Run: headless pygame with SDL's dummy video driver; simulated clock (each Clock.tick advances the game by its frame time, no real sleeping); random seed 0; keys injected as events and as key.get_pressed() state; mouse plan: one left click at the window centre at the start of phase 2, then a move to the lower-right quarter at the start of phase 3.
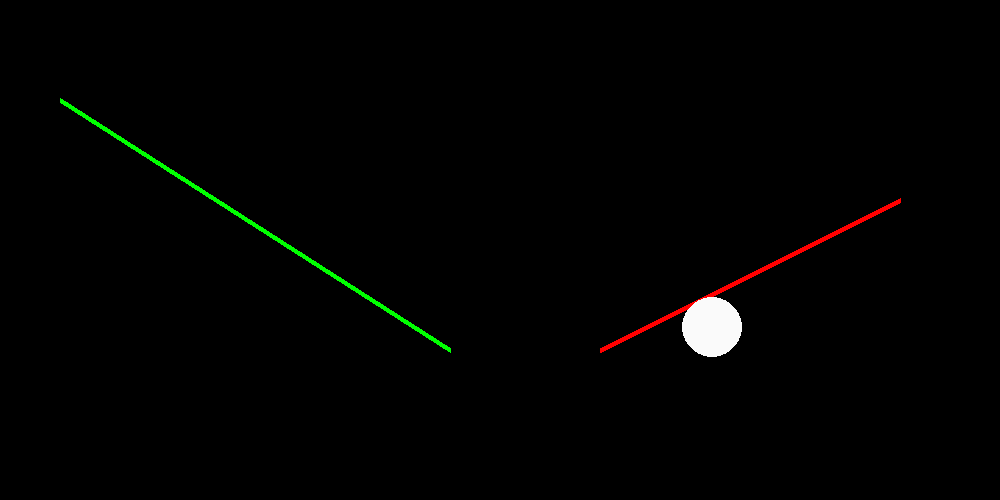
Frame 1 of 4 · flips 1–60 · no input
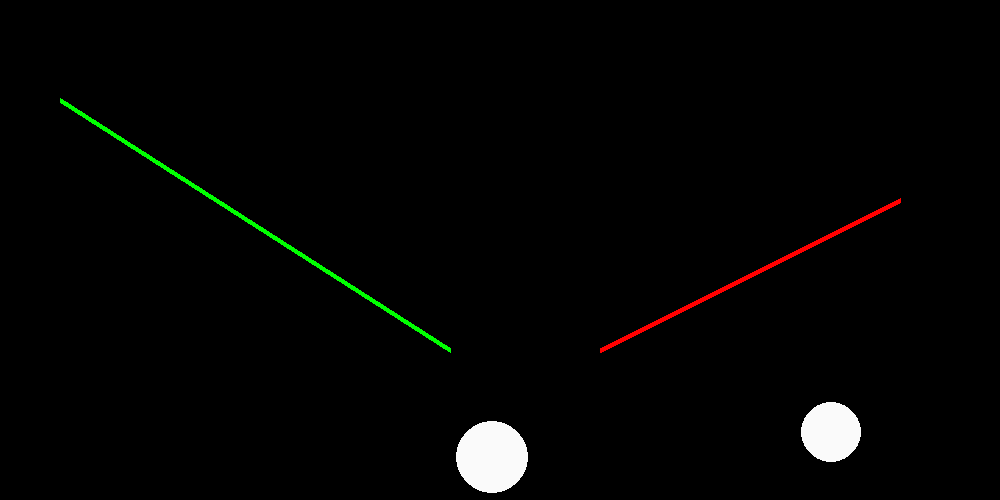
Frame 2 of 4 · flips 61–180 · clicked the window centre · tapped SPACE, RETURN · held RIGHT (→), D
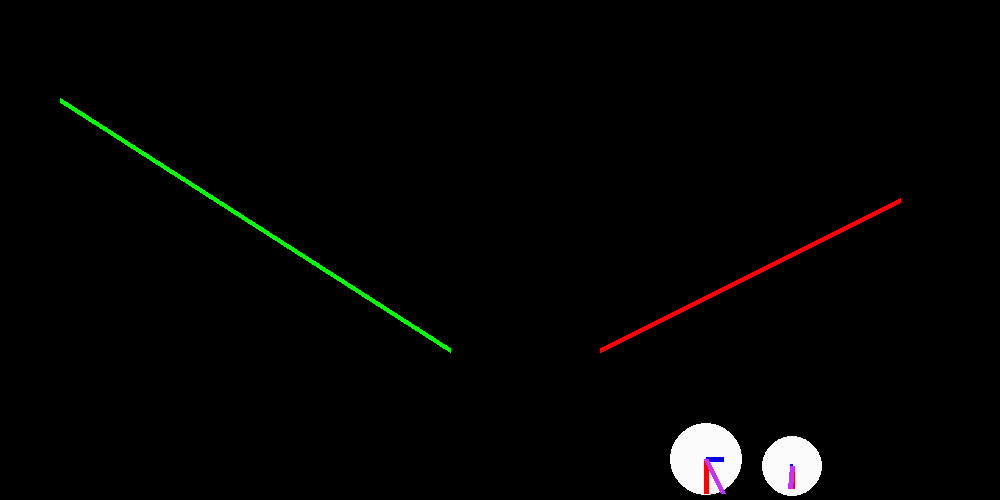
Frame 3 of 4 · flips 181–300 · moved the mouse to the lower-right quarter · held DOWN (↓), S
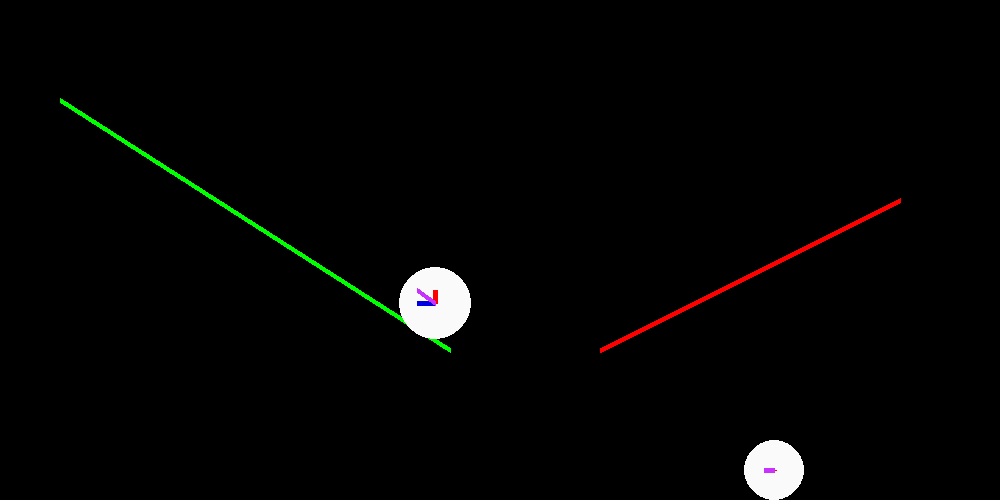
Frame 4 of 4 · flips 301–420 · held LEFT (←), A, UP (↑), W

The pygame program that drew these frames:

import pygame
import random
import math
import time


elasticity = 0.875
gravity = .35
drag = 0.999


def collide(p1, p2):
    dx = p1.x - p2.x
    dy = p1.y - p2.y

    dist = math.hypot(dx, dy)
    if dist < p1.radius + p2.radius:
        angle = math.atan2(dy, dx) + 0.5 * math.pi
        total_mass = p1.mass + p2.mass

        (p1.angle, p1.speed) = addVectors(p1.angle, p1.speed * (p1.mass - p2.mass) / total_mass,
                                          angle, 2 * p2.speed * p2.mass / total_mass)
        (p2.angle, p2.speed) = addVectors(p2.angle, p2.speed * (p2.mass - p1.mass) / total_mass,
                                          angle + math.pi, 2 * p1.speed * p1.mass / total_mass)
        p1.speed *= elasticity
        p2.speed *= elasticity

        overlap = 0.5 * (p1.radius + p2.radius - dist + 1)
        p1.x += math.sin(angle) * overlap
        p1.y -= math.cos(angle) * overlap
        p2.x -= math.sin(angle) * overlap
        p2.y += math.cos(angle) * overlap


def addVectors(angle1, length1, angle2, length2):
    x = math.sin(angle1) * length1 + math.sin(angle2) * length2
    y = math.cos(angle1) * length1 + math.cos(angle2) * length2

    angle = 0.5 * math.pi - math.atan2(y, x)
    length = math.hypot(x, y)
    return angle, length


class Ball:
    def __init__(self,x,y,radius, angle, speed):
        self.x = x
        self.y = y
        self.radius = radius
        self.speed = speed
        self.angle = angle
        self.vx = math.sin(self.angle) * self.speed
        self.vy = math.cos(self.angle) * self.speed
        self.clicked = False
        self.mass = self.radius ** 2

    def display(self,screen,showVectors):
        pygame.draw.circle(screen,(250,250,250),(int(self.x),int(self.y)),int(self.radius),0)
        if showVectors:
            pygame.draw.line(screen, (0, 0, 225), (self.x, self.y), (self.x + math.sin(self.angle) * self.speed * 15, self.y), 5)
            pygame.draw.line(screen, (255,0, 0), (self.x, self.y), (self.x, self.y - math.cos(self.angle) * self.speed * 15), 5)
            pygame.draw.line(screen, (200, 50, 255), (self.x, self.y), ((self.x + math.sin(self.angle) * self.speed * 15) , self.y - math.cos(self.angle) * self.speed * 15), 5)

    def move(self):
        self.speed *= drag
        (self.angle,self.speed) = addVectors(self.angle, self.speed,  math.pi, gravity)
        # this is gravity, bc no tuple unpacking ):
        self.vx = math.sin(self.angle) * self.speed
        self.vy = math.cos(self.angle) * self.speed
        if not self.clicked:
            pressed = pygame.key.get_pressed()
            if pressed[pygame.K_LEFT]:
                (self.angle, self.speed) = addVectors(self.angle, self.speed, (3 * math.pi) / 2, 0.1)

            if pressed[pygame.K_RIGHT]:
                (self.angle, self.speed) = addVectors(self.angle, self.speed, (math.pi) / 2, 0.1)

            if pressed[pygame.K_UP]:
                (self.angle, self.speed) = addVectors(self.angle, self.speed, 0, 0.4)

            if pressed[pygame.K_DOWN]:
                (self.angle, self.speed) = addVectors(self.angle, self.speed, (math.pi), 0.1)
            self.x += self.vx
            self.y -= self.vy

    def bounce(self, width, height, surfaceList):
        if self.x > width - self.radius:
            self.x = width - self.radius
            self.angle = - self.angle
            self.speed *= elasticity

        elif self.x < self.radius:
            self.x = self.radius
            self.angle = - self.angle
            self.speed *= elasticity

        if self.y > height - self.radius:
            self.y = height - self.radius
            self.angle = math.pi - self.angle
            self.speed *= elasticity

        elif self.y < self.radius:
            self.y = self.radius
            self.angle = math.pi - self.angle
            self.speed *= elasticity

        for surface in surfaceList:

            if self.y + self.radius*2 >= surface.yMin and surface.xMin - self.radius / 2 <= self.x <= surface.xMax + self.radius / 2 and self.y <= self.x * surface.slope + surface.intercept + self.radius <= self.y + self.radius*2:
                print()
                if self.y >= self.x*surface.slope + surface.intercept:
                    self.y += 1
                else:
                    self.y -= 1

                if surface.slantDown == True:
                    self.x += 1
                    if self.angle > math.pi:
                        newAngle = self.angle - math.pi
                        otherAngle = math.pi - (math.atan(abs(surface.x1-surface.x2)/abs(surface.y1-surface.y2))+ newAngle)
                        self.angle += 2*otherAngle
                        self.speed *= elasticity
                    elif self.angle <= math.pi:
                        newAngle = math.pi - self.angle
                        otherAngle = math.pi - ((math.pi - math.atan(abs(surface.x1 - surface.x2) / abs(surface.y1 - surface.y2))) + newAngle)
                        self.angle -= 2*otherAngle
                        self.speed *= elasticity
                else:
                    self.x -=1
                    if self.angle > math.pi:
                        newAngle = self.angle - math.pi
                        otherAngle = math.pi - ((math.pi - math.atan(abs(surface.x1-surface.x2)/abs(surface.y1-surface.y2)))+ newAngle)
                        self.angle += 2*otherAngle
                        self.speed *= elasticity
                    elif self.angle <= math.pi:
                        newAngle = math.pi - self.angle
                        otherAngle = math.pi - (math.atan(abs(surface.x1 - surface.x2) / abs(surface.y1 - surface.y2)) + newAngle)
                        self.angle -= 2*otherAngle
                        self.speed *= elasticity


                  #  print("a")


class Surface:
    def __init__(self,x1,y1,x2,y2,color):
        self.x1 = x1
        self.x2 = x2
        self.y1 = y1
        self.y2 = y2
#basically a pair of x,y coords
        self.slope = (self.y2-self.y1)/(self.x2-self.x1)
        if self.slope == 0:
            self.slope = 1

        self.angle = math.atan(abs(self.y1-self.y2)/abs(self.x1-self.x2))
        self.color = color
        self.intercept = self.y1 - (self.x1 * self.slope)

        if self.x1 > self.x2:
            self.xMax = self.x1
            self.xMin = self.x2
        else:
            self.xMax = self.x2
            self.xMin = self.x1

        if self.y1 < self.y2:
            self.yMin = self.y1
            self.slantDown = True
            self.yMax = self.y2
        else:
            self.yMin = self.y2
            self.yMax = self.y1
            self.slantDown = False
    def display(self, displaySurface):
        pygame.draw.line(displaySurface, self.color, (self.x1, self.y1), (self.x2, self.y2),5)


screenWidth = 1000
screenHeight = 500

line1 = Surface(60, 100,450,350,(0,255,0))
line2 = Surface(600,350 ,900, 200,(255,0,0))
lineList = [line1, line2]

thing = Ball(random.randint(50,screenWidth - 50),random.randint(50,screenHeight - 50),30,random.uniform(0, math.pi * 2), random.uniform(2,6))
ballList = [thing]
pygame.init()
screen = pygame.display.set_mode((screenWidth,screenHeight))
done = False
clock = pygame.time.Clock()
clicked = None
alreadyClicked = False
lastTime = 0
paused = False
showVectors = False
Ygravity = True
Ydrag = True
Yelasticity = True
mcount = 0
momentumList = []
avgMomentumList = []
#for n in range(0):
 #   ball = Ball(random.randint(50,500),random.randint(50,500),random.randint(20,50), random.uniform(0, math.pi * 2), random.uniform(6,20))
  #  ballList.append(ball)


while not done:

    (a, b) = pygame.mouse.get_pos()
    clickBox = pygame.Rect(a, b, 2, 2)
    screen.fill((0,0,0))
    for line in lineList:
        #      pressed = pygame.key.get_pressed()
        #
        #       if pressed[pygame.K_LEFT]:
        #          ball.vx -= 8
        #         ball.x += ball.vx
        #    if pressed[pygame.K_RIGHT]:
        #       ball.vx += 8
        #      ball.x += ball.vx
        line.display(screen)

    for event in pygame.event.get():
        if event.type == pygame.MOUSEBUTTONDOWN:
            clicked = True
        elif event.type == pygame.MOUSEBUTTONUP:
            clicked = False
        if event.type == pygame.KEYDOWN:
            if event.key == pygame.K_SPACE:
                ball = Ball(random.randint(50,screenWidth - 50),random.randint(50,screenHeight - 50),random.randint(5,50),random.uniform(0, math.pi * 2), random.uniform(2,6))
                ballList.append(ball)
            if event.key == pygame.K_p:
                paused = True
                while paused:
                    pygame.time.wait(100)
                    for event in pygame.event.get():
                        if event.type == pygame.KEYDOWN and event.key == pygame.K_u:
                            paused = False
            if event.key == pygame.K_s:
                if showVectors:
                    showVectors = False
                else:
                    showVectors = True
            if event.key == pygame.K_g:
                if Ygravity:
                    Ygravity = False
                    gravity = 0
                else:
                    Ygravity = True
                    gravity = 0.35
            if event.key == pygame.K_r:
                if Ydrag:
                    drag = 1
                    Ydrag = False
                else:
                    Ydrag = True
                    drag = 0.999
            if event.key == pygame.K_e:
                if Yelasticity:
                    Yelasticity = False
                    elasticity = 1
                else:
                    Yelasticity = True
                    elasticity = .875
            if event.key == pygame.K_d:
                if len(ballList) > 1:
                    index = random.randint(0,len(ballList) - 1)
                    if ballList[index].clicked:
                        alreadyClicked = False
                        clicked = False
                    ballList.remove(ballList[index])
        if event.type == pygame.QUIT:
            done = True
    velocity = 0


    for ball in ballList:

        ball.hitbox = pygame.Rect(ball.x - ball.radius, ball.y - ball.radius, ball.radius * 2, ball.radius * 2)
        if ball.hitbox.colliderect(clickBox) and clicked and not alreadyClicked:
            alreadyClicked = True
            ball.clicked = True

        if ball.clicked and clicked:
            ball.x, ball.y = a, b
            ball.speed = 0
        elif ball.clicked and not clicked:
            clicked = False
            alreadyClicked = False
            ball.clicked = False
            (mouseX, mouseY) = pygame.mouse.get_pos()
            dx = mouseX - ball.x
            dy = mouseY - ball.y
            ball.angle = 0.5 * math.pi + math.atan2(dy, dx)
            ball.speed = math.hypot(dx, dy) * 0.5
  #      pressed = pygame.key.get_pressed()
#
 #       if pressed[pygame.K_LEFT]:
  #          ball.vx -= 8
   #         ball.x += ball.vx
    #    if pressed[pygame.K_RIGHT]:
     #       ball.vx += 8
      #      ball.x += ball.vx

        ball.move()
        ball.bounce(screenWidth, screenHeight,lineList)
        ball.display(screen,showVectors)

        for otherBall in ballList:

            if otherBall is not ball:
                collide(ball, otherBall)

        momentum = ball.speed * ball.mass
        momentumList.append(momentum)

    if pygame.time.get_ticks() > lastTime + 1000:
        momen = 0
        for value in momentumList:
            momen += value
        avgMomentumList.append(momen)
        for line in range(10):
            print("")
        print("Drag: " + str(drag))
        print("Momentum: " + str(momen))
        print("Elasticity: " + str(elasticity))
        print("Gravity : " + str(gravity))
        print("showVectors: " + str(showVectors))
        lastTime = pygame.time.get_ticks()
        mcount += 1
        momentumList = []
        if mcount == 10:
            mcount = 0
            avgmomen = 0
            for val in avgMomentumList:
                avgmomen += val
            avgmomen = avgmomen / 10
            print("Average Momentum: " + str(avgmomen))
            avgMomentumList = []


    pygame.display.update()
    clock.tick(60)
